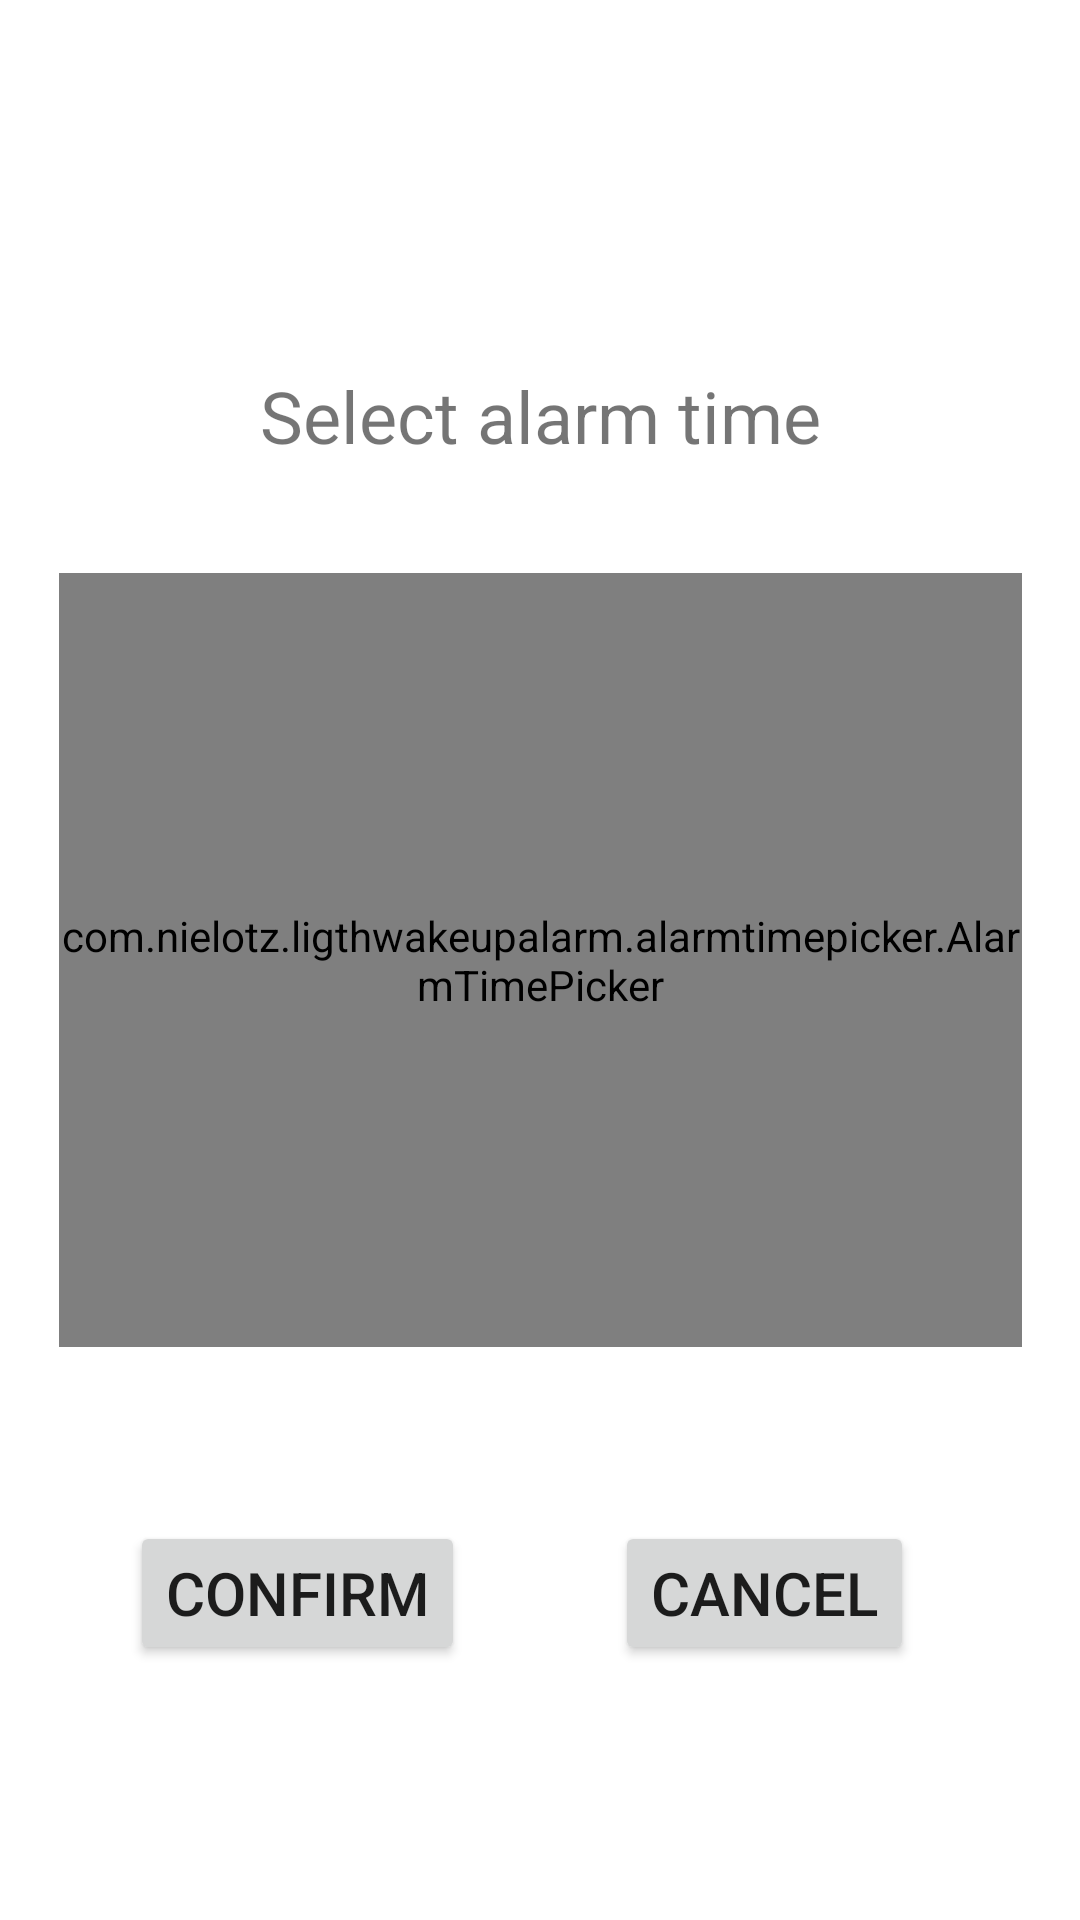

Write the Android layout XML for this screen, with the resource values it uses.
<!-- AndroidManifest.xml: application theme Theme.LightWakeUpAlarm -->
<!-- res/layout/activity_alarm_time_picker.xml -->
<?xml version="1.0" encoding="utf-8"?>
<androidx.constraintlayout.widget.ConstraintLayout xmlns:android="http://schemas.android.com/apk/res/android"
    xmlns:app="http://schemas.android.com/apk/res-auto"
    xmlns:tools="http://schemas.android.com/tools"
    android:layout_width="match_parent"
    android:layout_height="match_parent"
    tools:context=".alarmtimepicker.AlarmTimePickerActivity">

    <com.example.ligthwakeupalarm.alarmtimepicker.AlarmTimePicker
        android:id="@+id/timePicker"
        android:layout_width="321dp"
        android:layout_height="258dp"
        android:scrollbarSize="15dp"
        android:timePickerMode="spinner"
        app:layout_constraintBottom_toBottomOf="parent"
        app:layout_constraintEnd_toEndOf="parent"
        app:layout_constraintStart_toStartOf="parent"
        app:layout_constraintTop_toTopOf="parent" />

    <TextView
        android:id="@+id/textView"
        android:layout_width="0dp"
        android:layout_height="wrap_content"
        android:text="@string/textview"
        android:textAlignment="center"
        android:textSize="24sp"
        app:layout_constraintBottom_toTopOf="@+id/timePicker"
        app:layout_constraintEnd_toEndOf="@+id/timePicker"
        app:layout_constraintHorizontal_bias="0.508"
        app:layout_constraintStart_toStartOf="@+id/timePicker"
        app:layout_constraintTop_toTopOf="parent"
        app:layout_constraintVertical_bias="0.77" />

    <Button
        android:id="@+id/confirmButton"
        android:layout_width="wrap_content"
        android:layout_height="wrap_content"
        android:onClick="onConfirmClick"
        android:text="@string/confirm"
        android:textSize="20sp"
        app:layout_constraintBaseline_toBaselineOf="@+id/cancelButton"
        app:layout_constraintEnd_toStartOf="@+id/confirmCancelSpace"
        app:layout_constraintHorizontal_bias="1.0"
        app:layout_constraintStart_toStartOf="parent" />

    <Button
        android:id="@+id/cancelButton"
        android:layout_width="wrap_content"
        android:layout_height="wrap_content"
        android:layout_marginTop="58dp"
        android:onClick="onCancelClick"
        android:text="@string/cancel"
        android:textSize="20sp"
        app:layout_constraintBottom_toBottomOf="parent"
        app:layout_constraintEnd_toEndOf="parent"
        app:layout_constraintHorizontal_bias="0.0"
        app:layout_constraintStart_toEndOf="@+id/confirmCancelSpace"
        app:layout_constraintTop_toBottomOf="@+id/timePicker"
        app:layout_constraintVertical_bias="0.0" />

    <Space
        android:id="@+id/confirmCancelSpace"
        android:layout_width="50dp"
        android:layout_height="0dp"
        app:layout_constraintBottom_toBottomOf="parent"
        app:layout_constraintEnd_toEndOf="parent"
        app:layout_constraintStart_toStartOf="parent"
        app:layout_constraintTop_toBottomOf="@+id/timePicker"
        app:layout_constraintVertical_bias="1.0" />

</androidx.constraintlayout.widget.ConstraintLayout>
<!-- resources referenced by this layout -->
<resources>
  <string name="cancel">Cancel</string>
  <string name="confirm">Confirm</string>
  <string name="textview">Select alarm time</string>
  <style name="Theme.LightWakeUpAlarm" parent="Theme.MaterialComponents.DayNight.DarkActionBar">
          
          <item name="colorPrimary">@color/purple_500</item>
          <item name="colorPrimaryVariant">@color/purple_700</item>
          <item name="colorOnPrimary">@color/white</item>
          
          <item name="colorSecondary">@color/teal_200</item>
          <item name="colorSecondaryVariant">@color/teal_700</item>
          <item name="colorOnSecondary">@color/black</item>
          
          <item name="android:statusBarColor">?attr/colorPrimaryVariant</item>
          
      </style>
  <!-- not gathered from this repository: default colours our renderer supplied (Android Studio template values) -->
  <color name="purple_500">#FF6200EE</color>
  <color name="purple_700">#FF3700B3</color>
  <color name="teal_200">#FF03DAC5</color>
  <color name="teal_700">#FF018786</color>
  <color name="black">#FF000000</color>
  <color name="white">#FFFFFFFF</color>
</resources>
